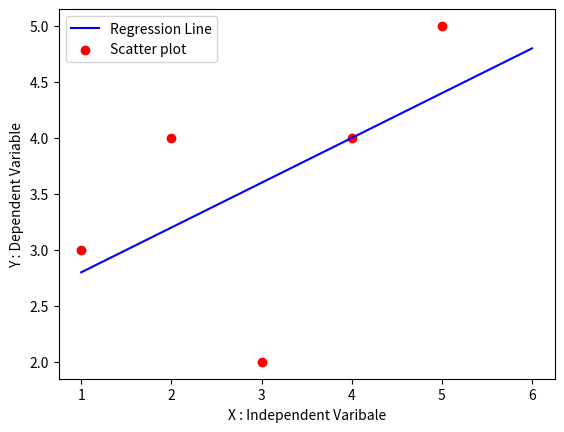

Generate this figure with matplotlib:
import numpy as np
import pandas as pd
import matplotlib.pyplot as plt

def MarvellousPredictor():
    # load data
    x = [1, 2, 3, 4, 5]
    y = [3, 4, 2, 4, 5]

    print("Values of Independent variables : ", x)
    print("Values of dependent variables : ", y)

    mean_x = np.mean(x)
    mean_y = np.mean(y)

    print("Mean of x is : ", mean_x)
    print("Mean of y is : ", mean_y)

    n = len(x)

    numerator = 0
    denominator = 0
    
    # y = mx + c
    for i in range(n):
        numerator = numerator + (x[i] - mean_x) * (y[i] - mean_y)
        denominator = denominator + (x[i] - mean_x) ** 2

    m = numerator / denominator
    print("Slope of line is : ", m)

    c = mean_y - (m * mean_x)
    print("Value of y-intercept of line is : ", c)

    X = np.linspace(1, 6, n)    # start, stop, number of samples
    Y = c + m * X
    print(Y)

    plt.plot(X, Y, color = "blue", label = "Regression Line")
    plt.scatter(x, y, color = "red", label = "Scatter plot")
    plt.xlabel("X : Independent Varibale")
    plt.ylabel("Y : Dependent Variable")

    plt.legend()
    plt.show()

def main():
    MarvellousPredictor()

if __name__ == "__main__":
    main()